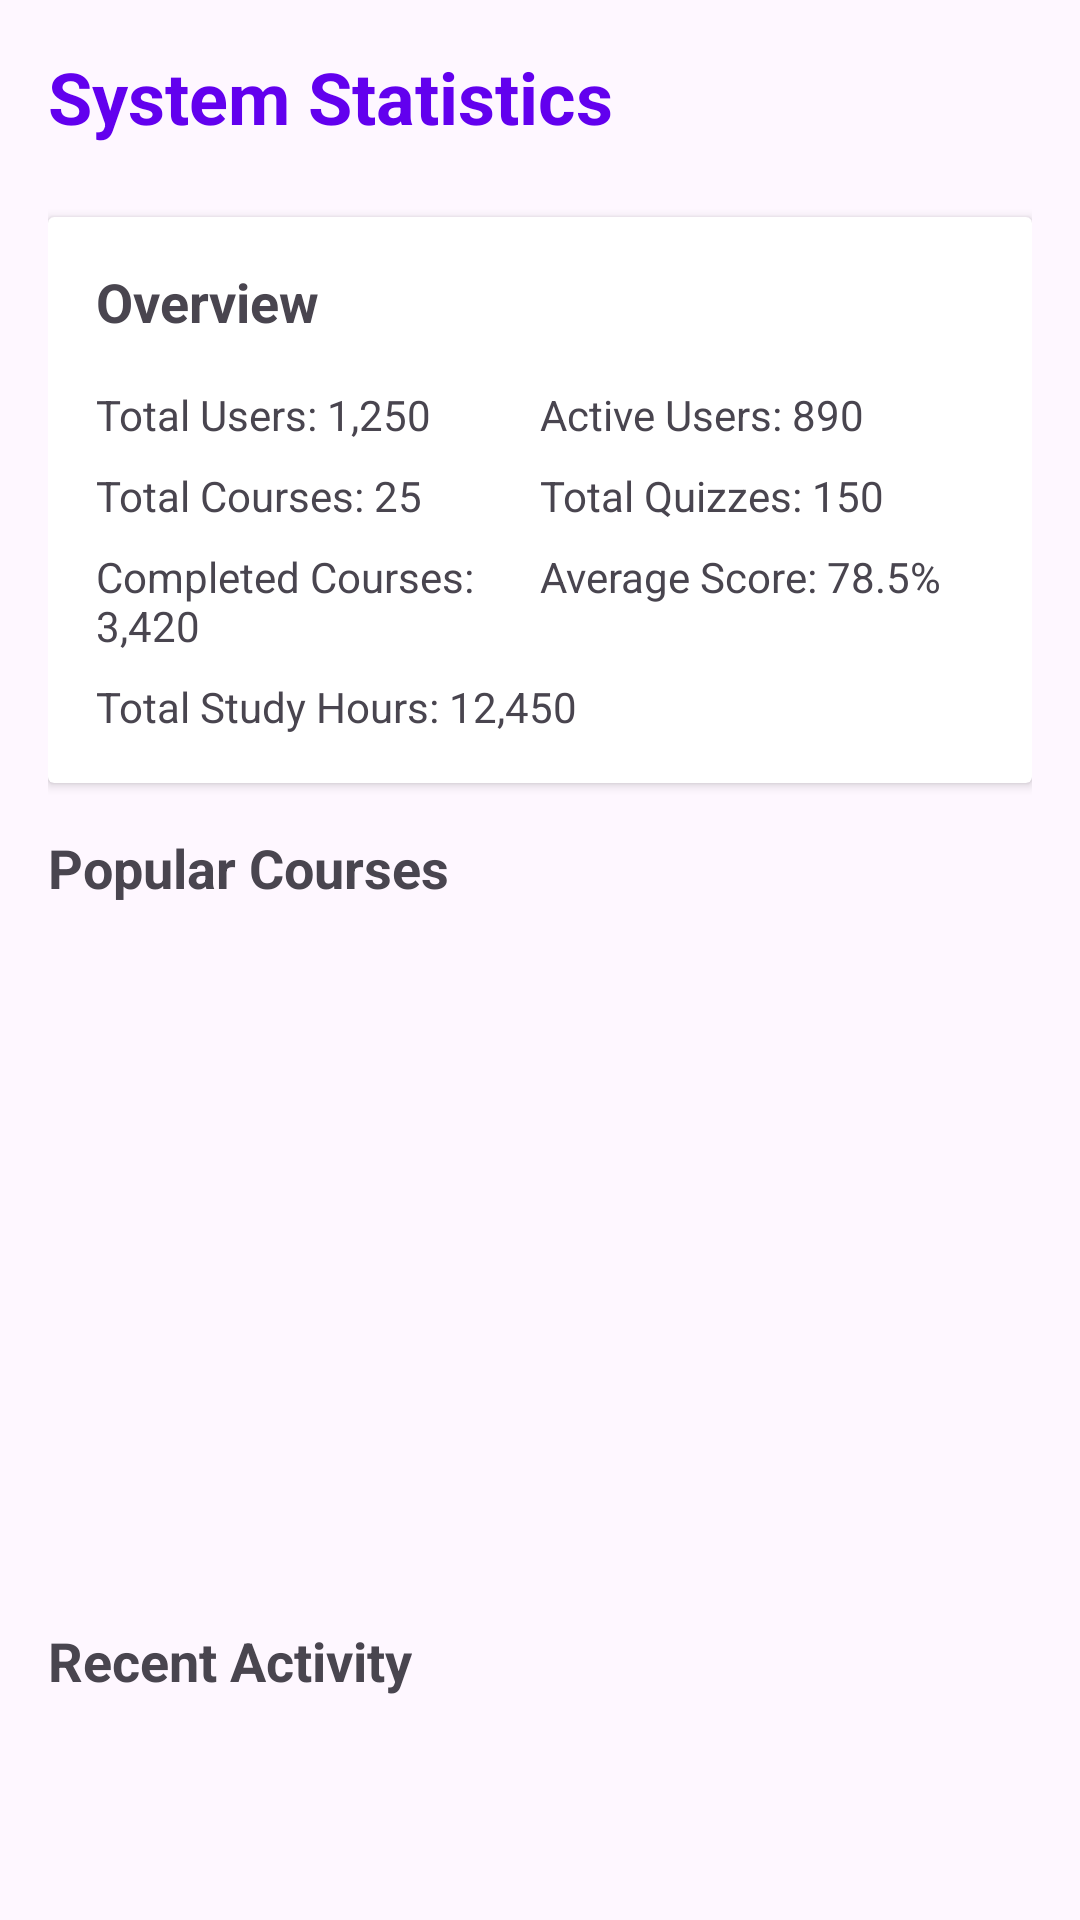

The Android layout XML behind this screen, and the referenced resources:
<!-- AndroidManifest.xml: application theme Theme.TiengAnh -->
<!-- res/layout/activity_system_statistics.xml -->
<?xml version="1.0" encoding="utf-8"?>
<ScrollView xmlns:android="http://schemas.android.com/apk/res/android"
    android:layout_width="match_parent"
    android:layout_height="match_parent"
    android:fillViewport="true">

    <LinearLayout
        android:layout_width="match_parent"
        android:layout_height="wrap_content"
        android:orientation="vertical"
        android:padding="16dp">

        <TextView
            android:layout_width="wrap_content"
            android:layout_height="wrap_content"
            android:text="System Statistics"
            android:textSize="24sp"
            android:textStyle="bold"
            android:textColor="@color/colorPrimary"
            android:layout_marginBottom="24dp" />

        
        <androidx.cardview.widget.CardView
            android:layout_width="match_parent"
            android:layout_height="wrap_content"
            android:layout_marginBottom="16dp"
            android:elevation="4dp"
            android:radius="8dp">

            <LinearLayout
                android:layout_width="match_parent"
                android:layout_height="wrap_content"
                android:orientation="vertical"
                android:padding="16dp">

                <TextView
                    android:layout_width="wrap_content"
                    android:layout_height="wrap_content"
                    android:text="Overview"
                    android:textSize="18sp"
                    android:textStyle="bold"
                    android:layout_marginBottom="16dp" />

                <LinearLayout
                    android:layout_width="match_parent"
                    android:layout_height="wrap_content"
                    android:orientation="horizontal"
                    android:layout_marginBottom="8dp">

                    <TextView
                        android:id="@+id/tv_total_users"
                        android:layout_width="0dp"
                        android:layout_height="wrap_content"
                        android:layout_weight="1"
                        android:text="Total Users: 1,250"
                        android:textSize="14sp" />

                    <TextView
                        android:id="@+id/tv_active_users"
                        android:layout_width="0dp"
                        android:layout_height="wrap_content"
                        android:layout_weight="1"
                        android:text="Active Users: 890"
                        android:textSize="14sp" />

                </LinearLayout>

                <LinearLayout
                    android:layout_width="match_parent"
                    android:layout_height="wrap_content"
                    android:orientation="horizontal"
                    android:layout_marginBottom="8dp">

                    <TextView
                        android:id="@+id/tv_total_courses"
                        android:layout_width="0dp"
                        android:layout_height="wrap_content"
                        android:layout_weight="1"
                        android:text="Total Courses: 25"
                        android:textSize="14sp" />

                    <TextView
                        android:id="@+id/tv_total_quizzes"
                        android:layout_width="0dp"
                        android:layout_height="wrap_content"
                        android:layout_weight="1"
                        android:text="Total Quizzes: 150"
                        android:textSize="14sp" />

                </LinearLayout>

                <LinearLayout
                    android:layout_width="match_parent"
                    android:layout_height="wrap_content"
                    android:orientation="horizontal"
                    android:layout_marginBottom="8dp">

                    <TextView
                        android:id="@+id/tv_completed_courses"
                        android:layout_width="0dp"
                        android:layout_height="wrap_content"
                        android:layout_weight="1"
                        android:text="Completed Courses: 3,420"
                        android:textSize="14sp" />

                    <TextView
                        android:id="@+id/tv_average_score"
                        android:layout_width="0dp"
                        android:layout_height="wrap_content"
                        android:layout_weight="1"
                        android:text="Average Score: 78.5%"
                        android:textSize="14sp" />

                </LinearLayout>

                <TextView
                    android:id="@+id/tv_total_study_hours"
                    android:layout_width="wrap_content"
                    android:layout_height="wrap_content"
                    android:text="Total Study Hours: 12,450"
                    android:textSize="14sp" />

            </LinearLayout>

        </androidx.cardview.widget.CardView>

        
        <TextView
            android:layout_width="wrap_content"
            android:layout_height="wrap_content"
            android:text="Popular Courses"
            android:textSize="18sp"
            android:textStyle="bold"
            android:layout_marginBottom="16dp" />

        <ListView
            android:id="@+id/lv_popular_courses"
            android:layout_width="match_parent"
            android:layout_height="200dp"
            android:layout_marginBottom="24dp"
            android:divider="@color/light_gray"
            android:dividerHeight="1dp" />

        
        <TextView
            android:layout_width="wrap_content"
            android:layout_height="wrap_content"
            android:text="Recent Activity"
            android:textSize="18sp"
            android:textStyle="bold"
            android:layout_marginBottom="16dp" />

        <ListView
            android:id="@+id/lv_recent_activity"
            android:layout_width="match_parent"
            android:layout_height="0dp"
            android:layout_weight="1"
            android:minHeight="200dp"
            android:divider="@color/light_gray"
            android:dividerHeight="1dp" />

    </LinearLayout>

</ScrollView>
<!-- resources referenced by this layout -->
<resources>
  <color name="colorPrimary">#6200EE</color>
  <color name="light_gray">#EEEEEE</color>
  <style name="Theme.TiengAnh" parent="Base.Theme.TiengAnh" />
  <style name="Base.Theme.TiengAnh" parent="Theme.Material3.DayNight.NoActionBar">
          
          
      </style>
</resources>
